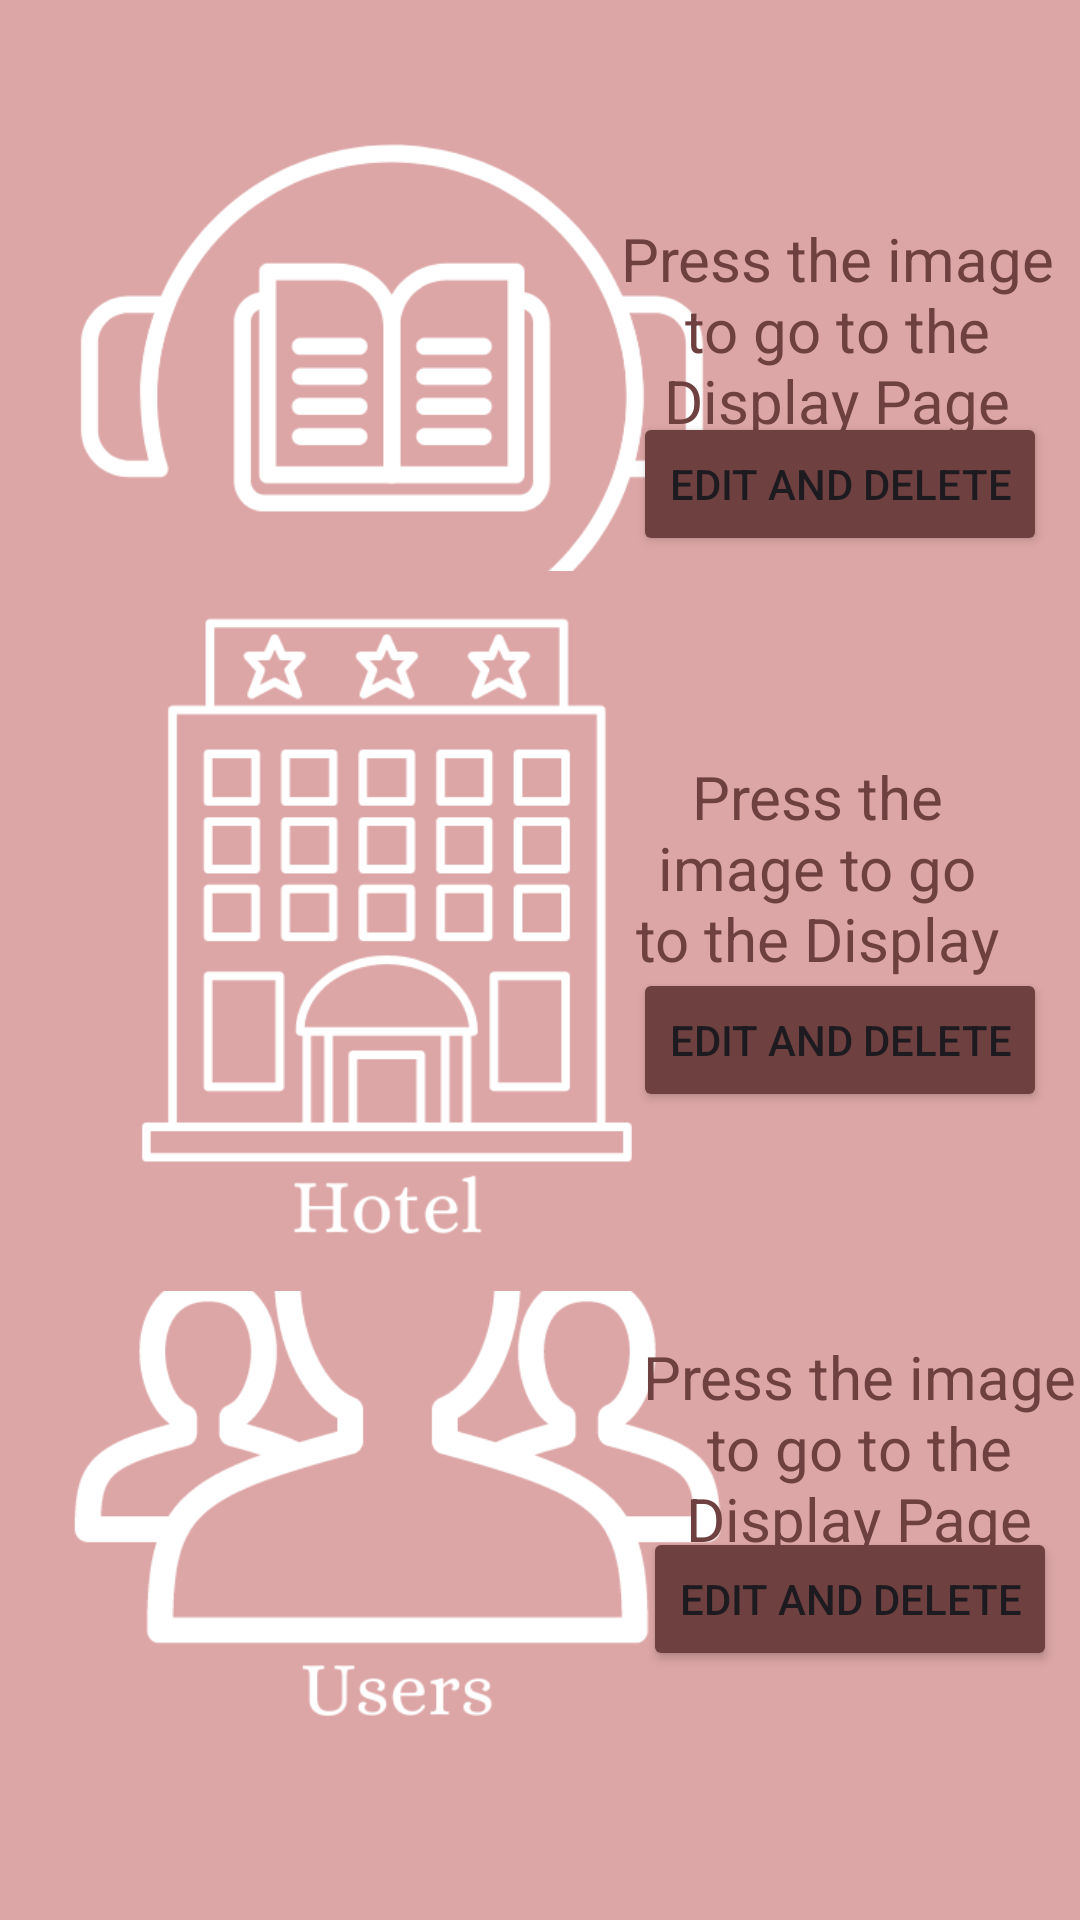

Layout XML and referenced resources for this Android screen:
<!-- AndroidManifest.xml: application theme Theme.AdminRealPawster -->
<!-- res/layout/activity_main2.xml -->
<?xml version="1.0" encoding="utf-8"?>
<androidx.constraintlayout.widget.ConstraintLayout xmlns:android="http://schemas.android.com/apk/res/android"
    xmlns:app="http://schemas.android.com/apk/res-auto"
    xmlns:tools="http://schemas.android.com/tools"
    android:id="@+id/main"
    android:layout_width="match_parent"
    android:layout_height="match_parent"
    android:background="#DDA6A6"
    tools:context=".MainActivity2">

    <ImageView
        android:id="@+id/btnBook"
        android:layout_width="240dp"
        android:layout_height="240dp"
        app:layout_constraintBottom_toBottomOf="parent"
        app:layout_constraintEnd_toEndOf="parent"
        app:layout_constraintHorizontal_bias="0.089"
        app:layout_constraintStart_toStartOf="parent"
        app:layout_constraintTop_toTopOf="parent"
        app:layout_constraintVertical_bias="0.073"
        app:srcCompat="@drawable/ing" />

    <ImageView
        android:id="@+id/btnUser"
        android:layout_width="243dp"
        android:layout_height="239dp"
        app:layout_constraintBottom_toBottomOf="parent"
        app:layout_constraintEnd_toEndOf="parent"
        app:layout_constraintHorizontal_bias="0.095"
        app:layout_constraintStart_toStartOf="parent"
        app:layout_constraintTop_toTopOf="parent"
        app:layout_constraintVertical_bias="0.878"
        app:srcCompat="@drawable/useeee" />

    <Button
        android:id="@+id/btnUplete"
        android:layout_width="wrap_content"
        android:layout_height="wrap_content"
        android:backgroundTint="#6E4040"
        android:text="Edit and Delete"
        app:layout_constraintBottom_toBottomOf="parent"
        app:layout_constraintEnd_toEndOf="parent"
        app:layout_constraintHorizontal_bias="0.966"
        app:layout_constraintStart_toStartOf="parent"
        app:layout_constraintTop_toTopOf="parent"
        app:layout_constraintVertical_bias="0.86" />

    <Button
        android:id="@+id/btnGroom"
        android:layout_width="wrap_content"
        android:layout_height="wrap_content"
        android:backgroundTint="#6E4040"
        android:text="Edit and Delete"
        app:layout_constraintBottom_toBottomOf="parent"
        app:layout_constraintEnd_toEndOf="parent"
        app:layout_constraintHorizontal_bias="0.951"
        app:layout_constraintStart_toStartOf="parent"
        app:layout_constraintTop_toTopOf="parent"
        app:layout_constraintVertical_bias="0.232" />

    <ImageView
        android:id="@+id/btnHotel"
        android:layout_width="240dp"
        android:layout_height="240dp"
        app:layout_constraintBottom_toBottomOf="parent"
        app:layout_constraintEnd_toEndOf="parent"
        app:layout_constraintHorizontal_bias="0.076"
        app:layout_constraintStart_toStartOf="parent"
        app:layout_constraintTop_toTopOf="parent"
        app:layout_constraintVertical_bias="0.476"
        app:srcCompat="@drawable/hotel" />

    <Button
        android:id="@+id/btnEditHotel"
        android:layout_width="wrap_content"
        android:layout_height="wrap_content"
        android:backgroundTint="#6E4040"
        android:text="Edit and Delete"
        app:layout_constraintBottom_toBottomOf="parent"
        app:layout_constraintEnd_toEndOf="parent"
        app:layout_constraintHorizontal_bias="0.951"
        app:layout_constraintStart_toStartOf="parent"
        app:layout_constraintTop_toTopOf="parent"
        app:layout_constraintVertical_bias="0.545" />

    <TextView
        android:id="@+id/test1"
        android:layout_width="162dp"
        android:layout_height="90dp"
        android:text="Press the image to go to the Display Page"
        android:textAlignment="center"
        android:textColor="#6E4040"
        android:textSize="20sp"
        app:layout_constraintBottom_toBottomOf="parent"
        app:layout_constraintEnd_toEndOf="parent"
        app:layout_constraintHorizontal_bias="1.0"
        app:layout_constraintStart_toStartOf="parent"
        app:layout_constraintTop_toTopOf="parent"
        app:layout_constraintVertical_bias="0.132" />

    <TextView
        android:id="@+id/textView5"
        android:layout_width="127dp"
        android:layout_height="92dp"
        android:text="Press the image to go to the Display Page"
        android:textAlignment="center"
        android:textColor="#6E4040"
        android:textSize="20sp"
        app:layout_constraintBottom_toBottomOf="parent"
        app:layout_constraintEnd_toEndOf="parent"
        app:layout_constraintHorizontal_bias="0.897"
        app:layout_constraintStart_toStartOf="parent"
        app:layout_constraintTop_toTopOf="parent"
        app:layout_constraintVertical_bias="0.46" />

    <TextView
        android:id="@+id/textView6"
        android:layout_width="147dp"
        android:layout_height="80dp"
        android:text="Press the image to go to the Display Page"
        android:textAlignment="center"
        android:textColor="#6E4040"
        android:textSize="20sp"
        app:layout_constraintBottom_toBottomOf="parent"
        app:layout_constraintEnd_toEndOf="parent"
        app:layout_constraintHorizontal_bias="1.0"
        app:layout_constraintStart_toStartOf="parent"
        app:layout_constraintTop_toTopOf="parent"
        app:layout_constraintVertical_bias="0.795" />

</androidx.constraintlayout.widget.ConstraintLayout>
<!-- resources referenced by this layout -->
<resources>
  <!-- drawable hotel: png bitmap (drawable, 15268 bytes) -->
  <!-- drawable ing: png bitmap (drawable, 25222 bytes) -->
  <!-- drawable useeee: png bitmap (drawable, 19414 bytes) -->
  <style name="Theme.AdminRealPawster" parent="Base.Theme.AdminRealPawster" />
  <style name="Base.Theme.AdminRealPawster" parent="Theme.Material3.DayNight.NoActionBar">
          
          
      </style>
</resources>
